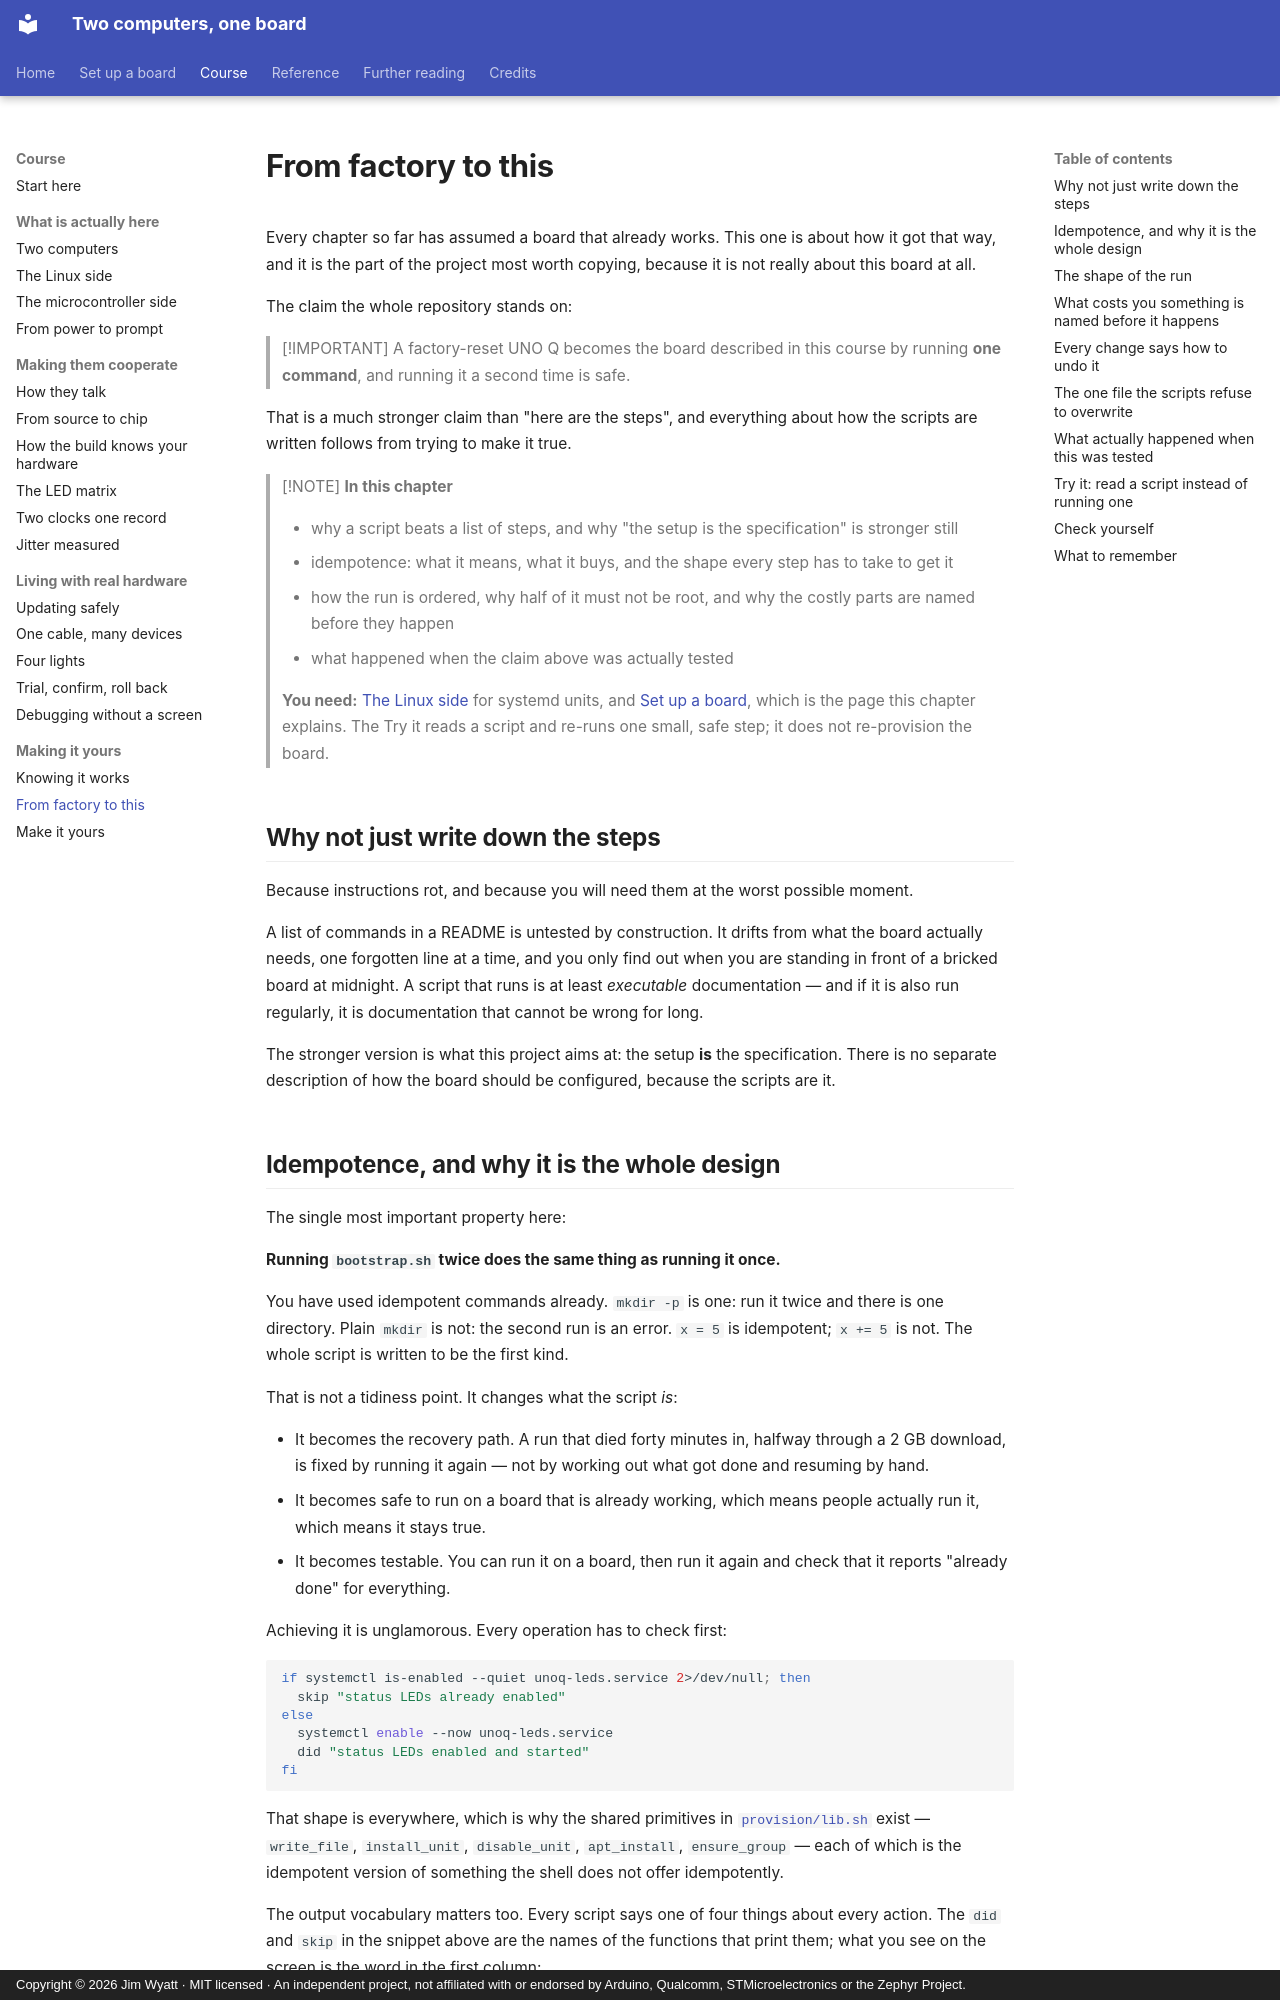

repository: jim-wyatt/two-computers-one-board · page: learn/from-factory-to-this.html · generator: mkdocs · copyright: Copyright © 2026 Jim Wyatt · MIT licensed · An independent project, not affiliated with or endorsed by Arduino, Qualcomm, STMicroelectronics or the Zephyr Project.

<!--
Copyright (c) 2026 Jim Wyatt
SPDX-License-Identifier: MIT
-->
# From factory to this

Every chapter so far has assumed a board that already works. This one is about
how it got that way, and it is the part of the project most worth copying,
because it is not really about this board at all.

The claim the whole repository stands on:

> [!IMPORTANT]
> A factory-reset UNO Q becomes the board described in this course by running
> **one command**, and running it a second time is safe.

That is a much stronger claim than "here are the steps", and everything about
how the scripts are written follows from trying to make it true.

> [!NOTE]
> **In this chapter**
>
> - why a script beats a list of steps, and why "the setup is the
>   specification" is stronger still
> - idempotence: what it means, what it buys, and the shape every step has
>   to take to get it
> - how the run is ordered, why half of it must not be root, and why the
>   costly parts are named before they happen
> - what happened when the claim above was actually tested
>
> **You need:** [The Linux side](the-linux-side.md) for systemd units, and
> [Set up a board](../setup.md), which is the page this chapter explains.
> The Try it reads a script and re-runs one small, safe step; it does not
> re-provision the board.

## Why not just write down the steps

Because instructions rot, and because you will need them at the worst possible
moment.

A list of commands in a README is untested by construction. It drifts from what
the board actually needs, one forgotten line at a time, and you only find out
when you are standing in front of a bricked board at midnight. A script that
runs is at least *executable* documentation — and if it is also run regularly,
it is documentation that cannot be wrong for long.

The stronger version is what this project aims at: the setup **is** the
specification. There is no separate description of how the board should be
configured, because the scripts are it.
